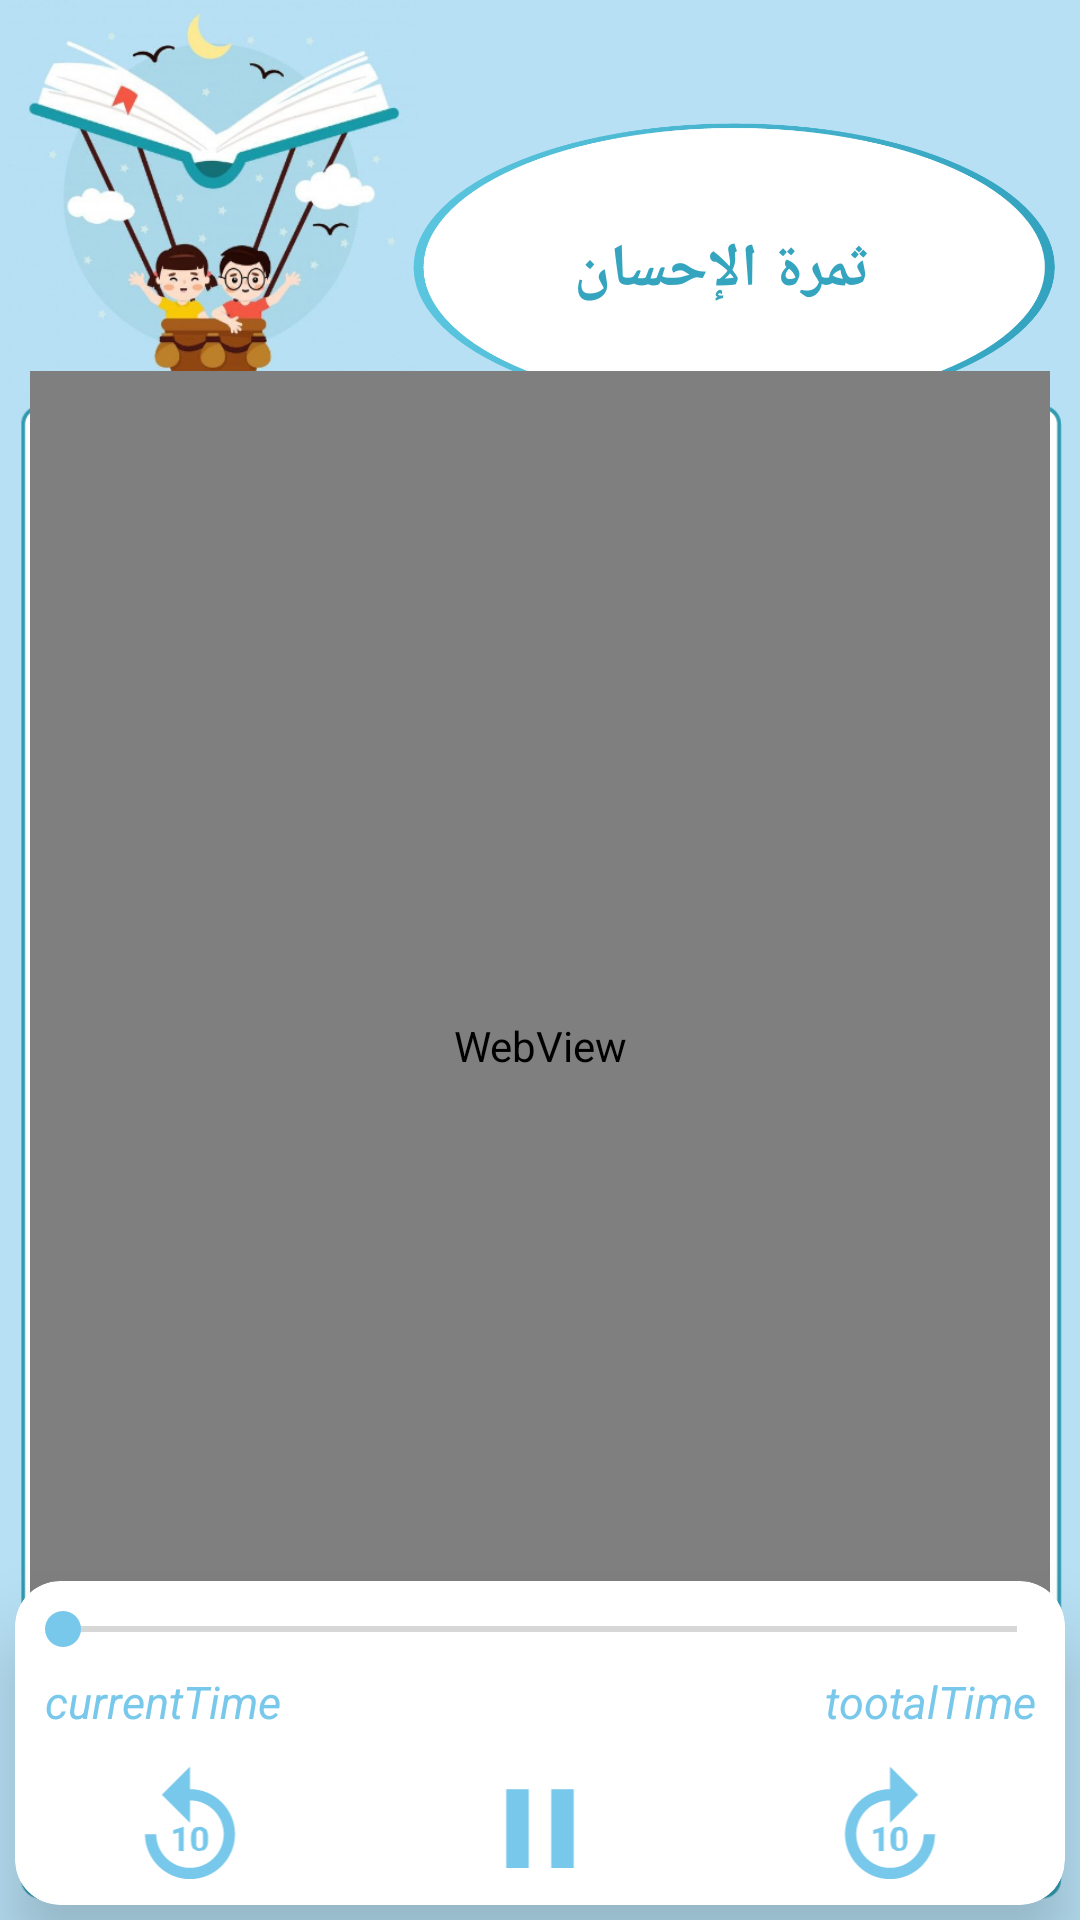

Android layout source for this screen:
<!-- AndroidManifest.xml: application theme AppTheme -->
<!-- res/layout/activity_web_view__educational__stories.xml -->
<?xml version="1.0" encoding="utf-8"?>
<androidx.constraintlayout.widget.ConstraintLayout xmlns:android="http://schemas.android.com/apk/res/android"
    xmlns:app="http://schemas.android.com/apk/res-auto"
    xmlns:tools="http://schemas.android.com/tools"
    android:layout_width="match_parent"
    android:layout_height="match_parent"
    android:background="@drawable/webview_eductional_stories"
    android:orientation="vertical"
    tools:context=".stories.WebView_Stories_Quraan">

    <FrameLayout
        android:id="@+id/lay_name"
        android:layout_width="wrap_content"
        android:layout_height="wrap_content"
        app:layout_constraintBottom_toBottomOf="parent"
        app:layout_constraintHorizontal_bias="0.952"
        app:layout_constraintLeft_toLeftOf="parent"
        app:layout_constraintRight_toRightOf="parent"
        app:layout_constraintTop_toTopOf="parent"
        app:layout_constraintVertical_bias="0.06">

        <ImageView
            android:layout_width="220dp"
            android:layout_height="140dp"
            android:scaleType="centerCrop"
            android:src="@drawable/back_name_edu_story" />

        <TextView
            android:id="@+id/tv_storyName"
            android:layout_width="wrap_content"
            android:layout_height="wrap_content"
            android:layout_gravity="center"
            android:layout_marginBottom="10dp"
            android:text=" ثمرة الإحسان"
            android:textStyle="bold"
            android:textColor="#34A4BF"
            android:textSize="20dp" />
    </FrameLayout>


    <WebView
        android:id="@+id/webView_stories"
        android:layout_width="match_parent"
        android:layout_height="450dp"
        android:layout_marginHorizontal="10dp"
        app:layout_constraintBottom_toTopOf="@+id/card"
        app:layout_constraintTop_toBottomOf="@+id/lay_name" />

    <androidx.cardview.widget.CardView
        android:id="@+id/card"
        android:layout_width="match_parent"
        android:layout_height="wrap_content"

        android:layout_margin="5dp"
        app:cardCornerRadius="15dp"
        app:cardElevation="15dp"
        app:layout_constraintBottom_toBottomOf="parent">

        <LinearLayout
            android:id="@+id/titles_seek"
            android:layout_width="match_parent"
            android:layout_height="wrap_content"
            android:orientation="vertical">

            <SeekBar
                android:id="@+id/seekBar"
                android:layout_width="match_parent"
                android:layout_height="wrap_content"
                android:layout_marginTop="7dp"
                android:thumbTint="@color/blue1" />

            <LinearLayout
                android:layout_width="match_parent"
                android:layout_height="25dp"
                android:layout_marginHorizontal="10dp"
                android:layout_marginVertical="5dp">

                <TextView
                    android:id="@+id/tv_current_time"
                    android:layout_width="0dp"
                    android:layout_height="wrap_content"

                    android:layout_weight="1"
                    android:gravity="start"
                    android:text="currentTime"
                    android:textColor="@color/blue1"
                    android:textSize="15dp"
                    android:textStyle="italic" />

                <TextView
                    android:id="@+id/tv_total_time"
                    android:layout_width="0dp"
                    android:layout_height="wrap_content"
                    android:layout_weight="1"
                    android:gravity="end"
                    android:text="tootalTime"
                    android:textColor="@color/blue1"
                    android:textSize="15dp"
                    android:textStyle="italic" />
            </LinearLayout>

            <LinearLayout
                android:layout_width="match_parent"
                android:layout_height="45dp"
                android:layout_below="@+id/titles_seek"
                android:layout_marginBottom="3dp"
                android:orientation="horizontal">

                <ImageView
                    android:id="@+id/btn_before"
                    android:layout_width="0dp"
                    android:layout_height="match_parent"
                    android:layout_weight="1"
                    android:gravity="center_vertical"
                    android:src="@drawable/ic_replay_10_black_24dp"
                    android:tint="@color/blue1" />

                <ImageView
                    android:id="@+id/btn_play"
                    android:layout_width="0dp"
                    android:layout_height="match_parent"
                    android:layout_weight="1"
                    android:gravity="center_vertical"
                    android:src="@drawable/ic_pause_black_24dp"
                    android:tint="@color/blue1" />

                <ImageView
                    android:id="@+id/btn_after"
                    android:layout_width="0dp"
                    android:layout_height="match_parent"
                    android:layout_weight="1"
                    android:gravity="center_vertical"
                    android:src="@drawable/ic_forward_10_black_24dp"
                    android:tint="@color/blue1" />
            </LinearLayout>

        </LinearLayout>
    </androidx.cardview.widget.CardView>

</androidx.constraintlayout.widget.ConstraintLayout>
<!-- resources referenced by this layout -->
<resources>
  <color name="blue1">#78C8EC</color>
  <!-- drawable back_name_edu_story: png bitmap (drawable, 39373 bytes) -->
  <!-- drawable ic_forward_10_black_24dp (drawable) -->
  <vector xmlns:android="http://schemas.android.com/apk/res/android"
          android:width="24dp"
          android:height="24dp"
          android:viewportWidth="24.0"
          android:viewportHeight="24.0">
      <path
          android:fillColor="#672D0D"
          android:pathData="M4,13c0,4.4 3.6,8 8,8s8,-3.6 8,-8h-2c0,3.3 -2.7,6 -6,6s-6,-2.7 -6,-6 2.7,-6 6,-6v4l5,-5 -5,-5v4c-4.4,0 -8,3.6 -8,8zM10.8,16L10,16v-3.3L9,13v-0.7l1.8,-0.6h0.1L10.9,16zM15.1,14.2c0,0.3 0,0.6 -0.1,0.8l-0.3,0.6s-0.3,0.3 -0.5,0.3 -0.4,0.1 -0.6,0.1 -0.4,0 -0.6,-0.1 -0.3,-0.2 -0.5,-0.3 -0.2,-0.3 -0.3,-0.6 -0.1,-0.5 -0.1,-0.8v-0.7c0,-0.3 0,-0.6 0.1,-0.8l0.3,-0.6s0.3,-0.3 0.5,-0.3 0.4,-0.1 0.6,-0.1 0.4,0 0.6,0.1 0.3,0.2 0.5,0.3 0.2,0.3 0.3,0.6 0.1,0.5 0.1,0.8v0.7zM14.3,13.4v-0.5s-0.1,-0.2 -0.1,-0.3 -0.1,-0.1 -0.2,-0.2 -0.2,-0.1 -0.3,-0.1 -0.2,0 -0.3,0.1l-0.2,0.2s-0.1,0.2 -0.1,0.3v2s0.1,0.2 0.1,0.3 0.1,0.1 0.2,0.2 0.2,0.1 0.3,0.1 0.2,0 0.3,-0.1l0.2,-0.2s0.1,-0.2 0.1,-0.3v-1.5z"/>
  </vector>
  <!-- drawable ic_pause_black_24dp (drawable) -->
  <vector xmlns:android="http://schemas.android.com/apk/res/android"
          android:width="24dp"
          android:height="24dp"
          android:viewportWidth="24.0"
          android:viewportHeight="24.0">
      <path
          android:fillColor="#672D0D"
          android:pathData="M6,19h4L10,5L6,5v14zM14,5v14h4L18,5h-4z"/>
  </vector>
  <!-- drawable ic_replay_10_black_24dp (drawable) -->
  <vector xmlns:android="http://schemas.android.com/apk/res/android"
          android:width="24dp"
          android:height="24dp"
          android:viewportWidth="24.0"
          android:viewportHeight="24.0">
      <path
          android:fillColor="#672D0D"
          android:pathData="M12,5L12,1L7,6l5,5L12,7c3.3,0 6,2.7 6,6s-2.7,6 -6,6 -6,-2.7 -6,-6L4,13c0,4.4 3.6,8 8,8s8,-3.6 8,-8 -3.6,-8 -8,-8zM10.9,16L10,16v-3.3L9,13v-0.7l1.8,-0.6h0.1L10.9,16zM15.2,14.2c0,0.3 0,0.6 -0.1,0.8l-0.3,0.6s-0.3,0.3 -0.5,0.3 -0.4,0.1 -0.6,0.1 -0.4,0 -0.6,-0.1 -0.3,-0.2 -0.5,-0.3 -0.2,-0.3 -0.3,-0.6 -0.1,-0.5 -0.1,-0.8v-0.7c0,-0.3 0,-0.6 0.1,-0.8l0.3,-0.6s0.3,-0.3 0.5,-0.3 0.4,-0.1 0.6,-0.1 0.4,0 0.6,0.1c0.2,0.1 0.3,0.2 0.5,0.3s0.2,0.3 0.3,0.6 0.1,0.5 0.1,0.8v0.7zM14.3,13.4v-0.5s-0.1,-0.2 -0.1,-0.3 -0.1,-0.1 -0.2,-0.2 -0.2,-0.1 -0.3,-0.1 -0.2,0 -0.3,0.1l-0.2,0.2s-0.1,0.2 -0.1,0.3v2s0.1,0.2 0.1,0.3 0.1,0.1 0.2,0.2 0.2,0.1 0.3,0.1 0.2,0 0.3,-0.1l0.2,-0.2s0.1,-0.2 0.1,-0.3v-1.5z"/>
  </vector>
  <!-- drawable webview_eductional_stories: png bitmap (drawable, 135459 bytes) -->
  <style name="AppTheme" parent="Theme.AppCompat.Light.NoActionBar">
          
          <item name="colorPrimary">@color/colorPrimary</item>
          <item name="colorPrimaryDark">@color/colorPrimaryDark</item>
          <item name="colorAccent">@color/colorAccent</item>
      </style>
  <color name="colorPrimary">@android:color/transparent</color>
  <color name="colorPrimaryDark">#FFFFFF</color>
  <color name="colorAccent">#78C8EC</color>
</resources>
